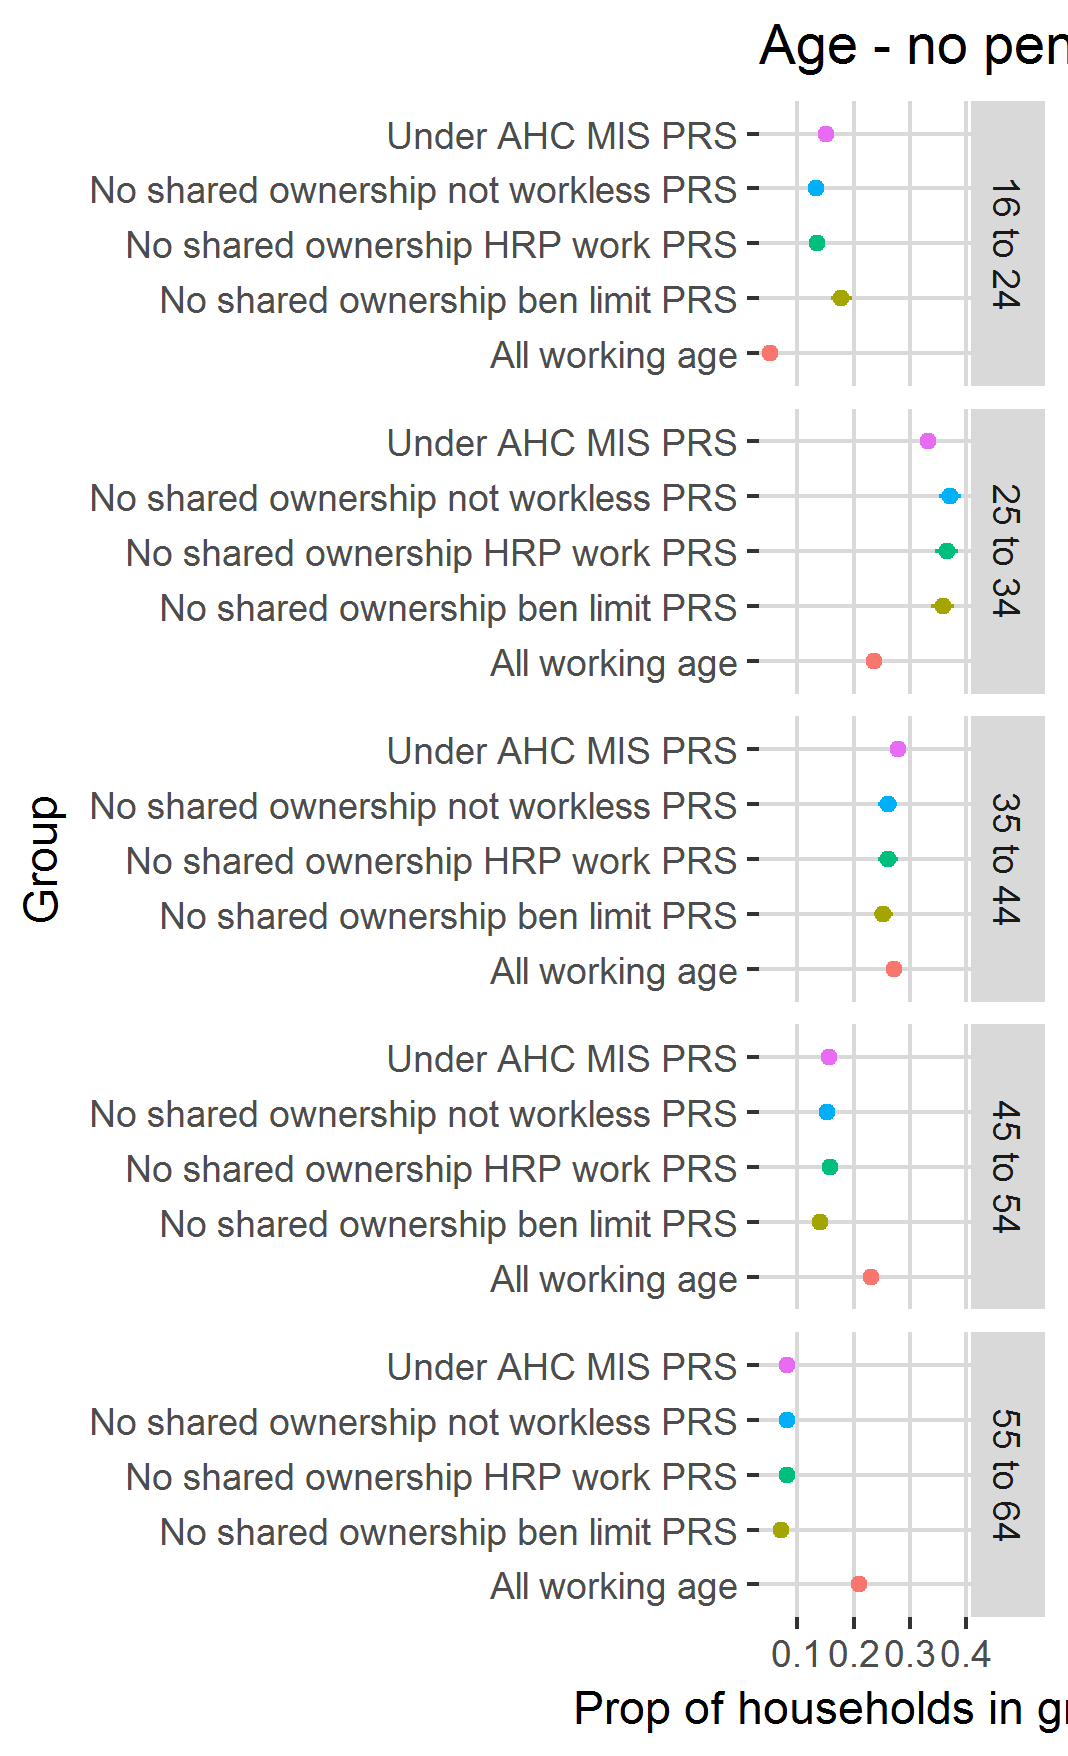

The data file committed next to this chart (first rows):
, HDAGE, mean, SE, definition
1, 16 to 24, 0.1504, 0.01269, Under AHC MIS PRS
2, 25 to 34, 0.3325, 0.01412, Under AHC MIS PRS
3, 35 to 44, 0.2791, 0.01315, Under AHC MIS PRS
4, 45 to 54, 0.1564, 0.01062, Under AHC MIS PRS
5, 55 to 64, 0.08162, 0.007821, Under AHC MIS PRS
6, 16 to 24, 0.1777, 0.0185, No shared ownership ben limit PRS
7, 25 to 34, 0.3579, 0.02006, No shared ownership ben limit PRS
8, 35 to 44, 0.2526, 0.01652, No shared ownership ben limit PRS
9, 45 to 54, 0.14, 0.01148, No shared ownership ben limit PRS
10, 55 to 64, 0.07178, 0.01011, No shared ownership ben limit PRS
11, 16 to 24, 0.1341, 0.01394, No shared ownership HRP work PRS
12, 25 to 34, 0.365, 0.02065, No shared ownership HRP work PRS
13, 35 to 44, 0.2612, 0.01728, No shared ownership HRP work PRS
14, 45 to 54, 0.1577, 0.01252, No shared ownership HRP work PRS
15, 55 to 64, 0.08184, 0.01174, No shared ownership HRP work PRS
16, 16 to 24, 0.1338, 0.01354, No shared ownership not workless PRS
17, 25 to 34, 0.3713, 0.02009, No shared ownership not workless PRS
18, 35 to 44, 0.2602, 0.01679, No shared ownership not workless PRS
19, 45 to 54, 0.1529, 0.01206, No shared ownership not workless PRS
20, 55 to 64, 0.08178, 0.01136, No shared ownership not workless PRS
21, 16 to 24, 0.05094, 0.002508, All working age
22, 25 to 34, 0.2369, 0.003788, All working age
23, 35 to 44, 0.2711, 0.003726, All working age
24, 45 to 54, 0.2315, 0.003444, All working age
25, 55 to 64, 0.2095, 0.003233, All working age
